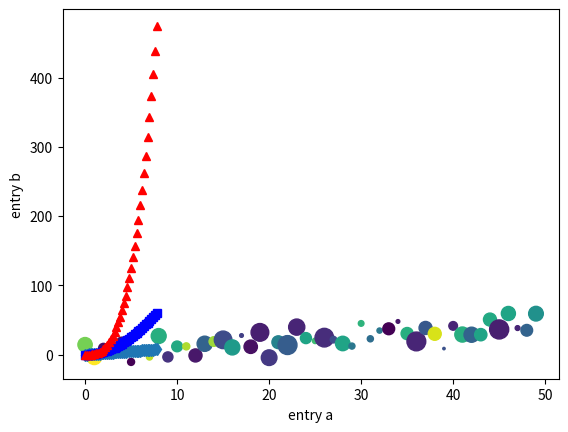
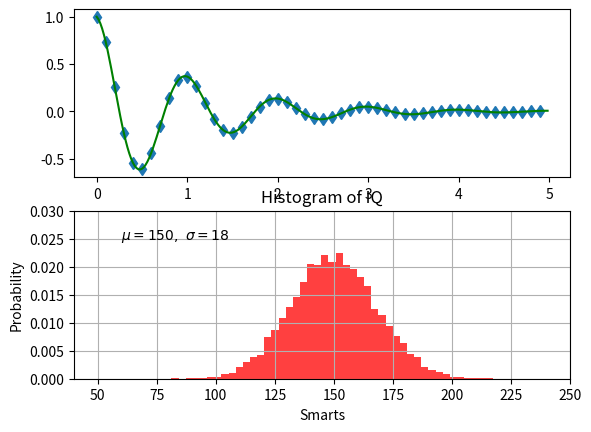
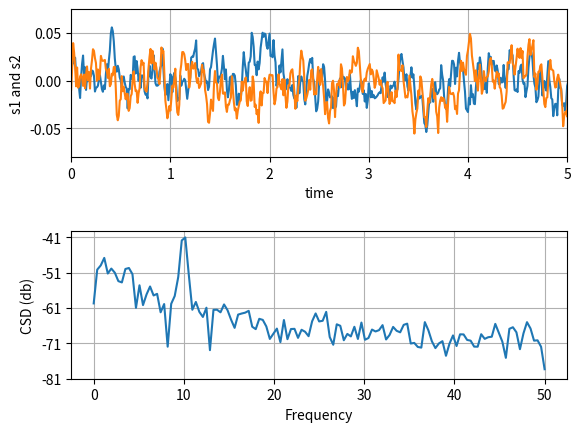

Recreate these plots in Python, in order.
import matplotlib.pyplot as plt
import numpy as np


t = np.arange(0., 8., 0.2)


plt.plot(t, t, 'd--', t, t**2, 'bs', t, t**3, 'r^')
plt.show()

"-----------------------------------------------------------------------------------------------------------"

data = {'a': np.arange(50),
        'c': np.random.randint(0, 50, 50),
        'd': np.random.randn(50)}
data['b'] = data['a'] + 10 * np.random.randn(50)
data['d'] = np.abs(data['d']) * 100

plt.scatter('a', 'b', c='c', s='d', data=data)
plt.xlabel('entry a')
plt.ylabel('entry b')
plt.show()

"-----------------------------------------------------------------------------------------------------------"

def f(t):
    return np.exp(-t) * np.cos(2*np.pi*t)

t1 = np.arange(0.0, 5.0, 0.1)
t2 = np.arange(0.0, 5.0, 0.02)

plt.figure()
plt.subplot(211)
plt.plot(t1, f(t1), 'd', t2, f(t2), 'g')

plt.subplot(212)
plt.plot(t2, np.cos(2*np.pi*t2), 'g--')
plt.show()

"-----------------------------------------------------------------------------------------------------------"

mu, sigma = 150, 18
x = mu + sigma * np.random.randn(10000)


n, bins, patches = plt.hist(x, 50, density=1, facecolor='r', alpha=0.75)


plt.xlabel('Smarts')
plt.ylabel('Probability')
plt.title('Histogram of IQ')
plt.text(60, .025, r'$\mu=150,\ \sigma=18$')
plt.axis([40, 250, 0, 0.03])
plt.grid(True)
plt.show()

"-----------------------------------------------------------------------------------------------------------"


fig, (ax1, ax2) = plt.subplots(2, 1)
fig.subplots_adjust(hspace=0.5)

dt = 0.01
t = np.arange(0, 30, dt)


np.random.seed(19680801)


nse1 = np.random.randn(len(t))
nse2 = np.random.randn(len(t))
r = np.exp(-t / 0.05)

cnse1 = np.convolve(nse1, r, mode='same') * dt
cnse2 = np.convolve(nse2, r, mode='same') * dt


s1 = 0.01 * np.sin(2 * np.pi * 10 * t) + cnse1
s2 = 0.01 * np.sin(2 * np.pi * 10 * t) + cnse2

ax1.plot(t, s1, t, s2)
ax1.set_xlim(0, 5)
ax1.set_xlabel('time')
ax1.set_ylabel('s1 and s2')
ax1.grid(True)

cxy, f = ax2.csd(s1, s2, 256, 1. / dt)
ax2.set_ylabel('CSD (db)')
plt.show()